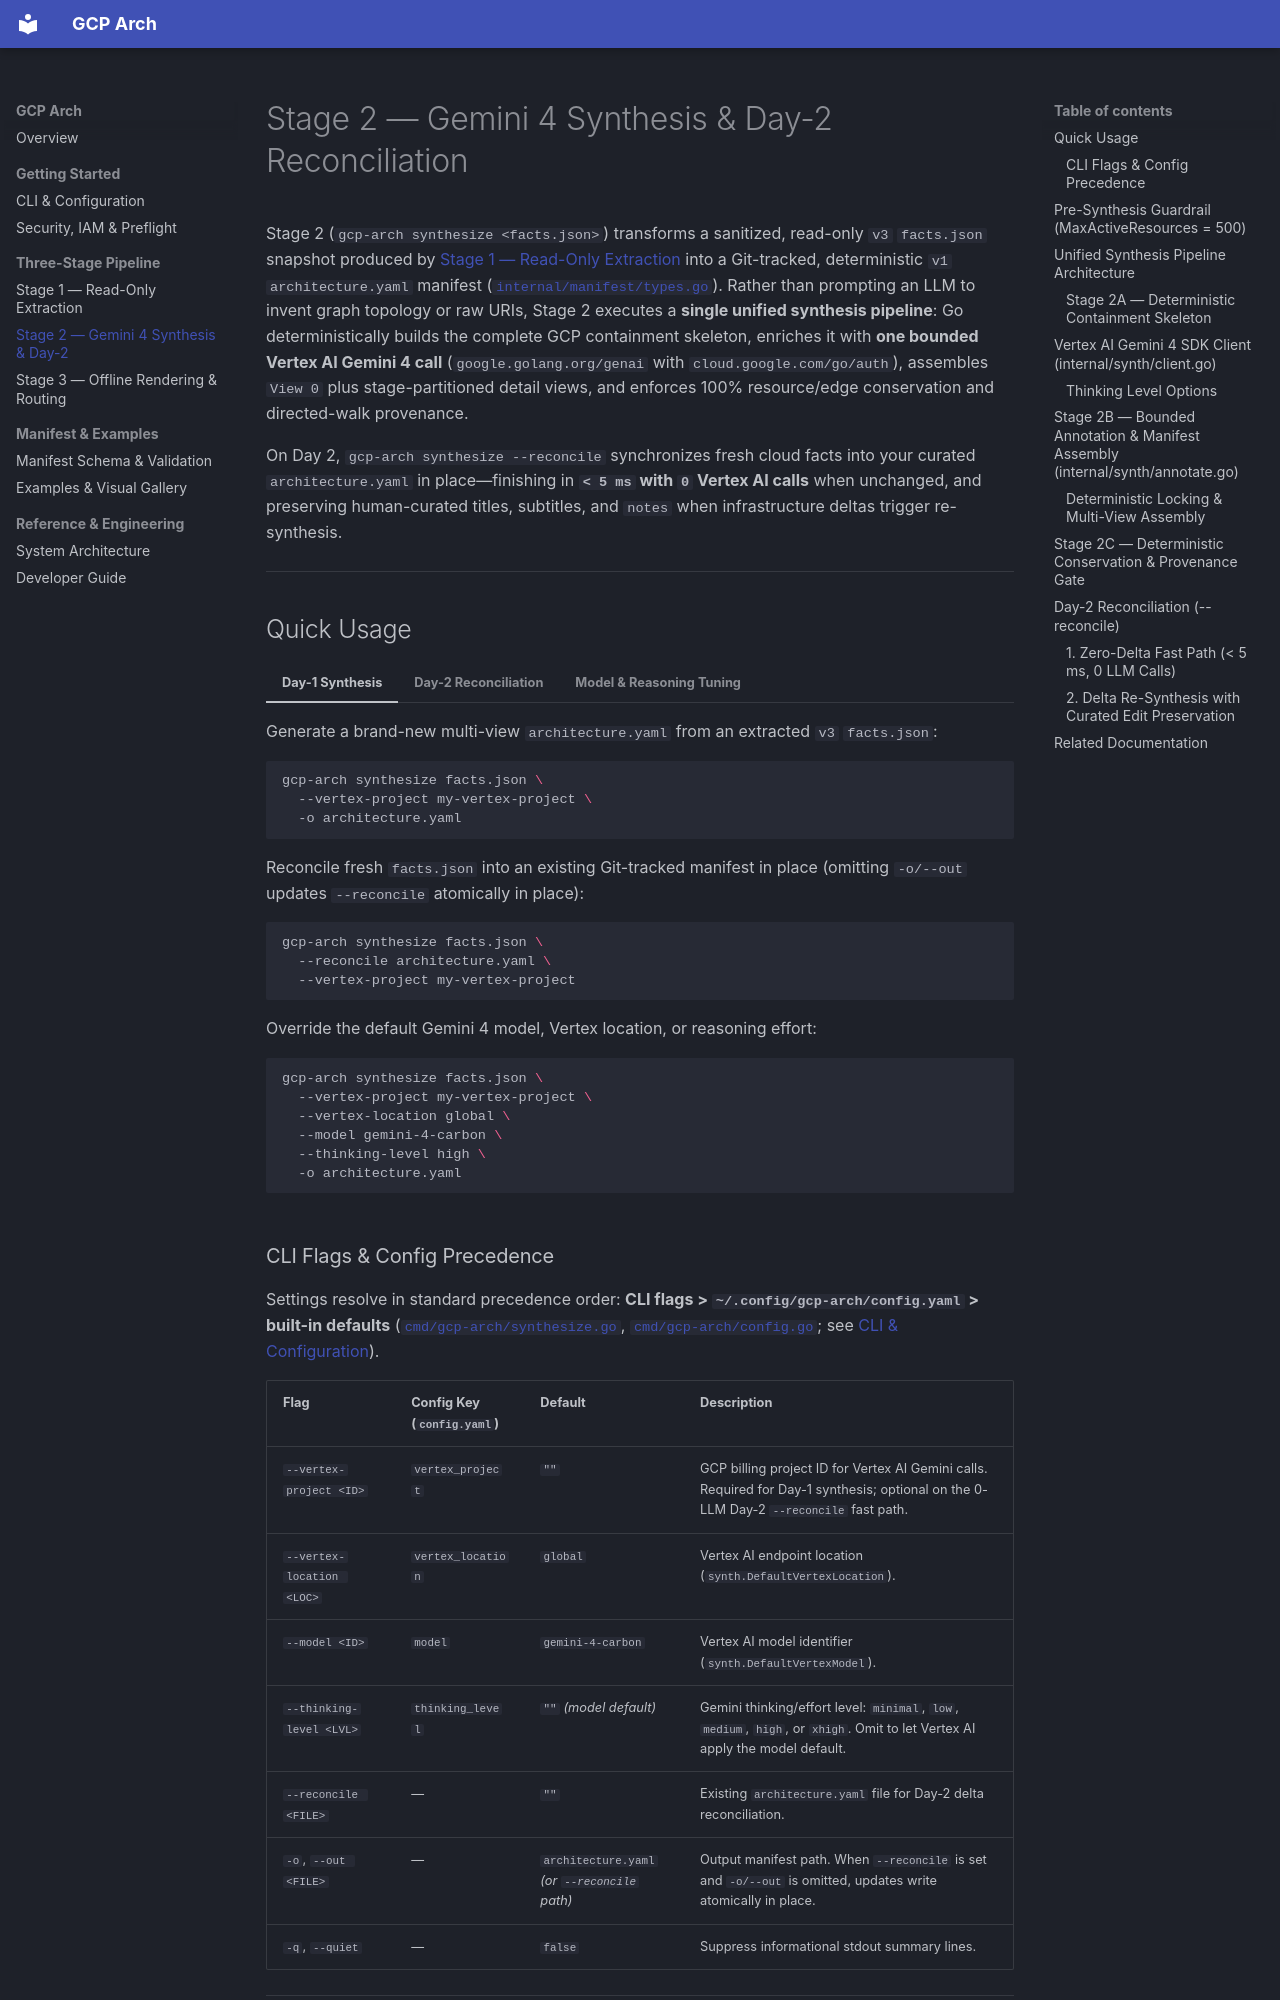

repository: arrase/gcp-arch · page: synthesis/index.html · generator: mkdocs

# Stage 2 — Gemini 4 Synthesis & Day-2 Reconciliation

Stage 2 (`gcp-arch synthesize <facts.json>`) transforms a sanitized, read-only `v3` `facts.json` snapshot produced by [Stage 1 — Read-Only Extraction](extraction.md) into a Git-tracked, deterministic `v1` `architecture.yaml` manifest ([`internal/manifest/types.go`](https://github.com/arrase/gcp-arch/blob/main/internal/manifest/types.go)). Rather than prompting an LLM to invent graph topology or raw URIs, Stage 2 executes a **single unified synthesis pipeline**: Go deterministically builds the complete GCP containment skeleton, enriches it with **one bounded Vertex AI Gemini 4 call** (`google.golang.org/genai` with `cloud.google.com/go/auth`), assembles `View 0` plus stage-partitioned detail views, and enforces 100% resource/edge conservation and directed-walk provenance.

On Day 2, `gcp-arch synthesize --reconcile` synchronizes fresh cloud facts into your curated `architecture.yaml` in place—finishing in **`< 5 ms` with `0` Vertex AI calls** when unchanged, and preserving human-curated titles, subtitles, and `notes` when infrastructure deltas trigger re-synthesis.

---

## Quick Usage

=== "Day-1 Synthesis"

    Generate a brand-new multi-view `architecture.yaml` from an extracted `v3` `facts.json`:
    ```bash
    gcp-arch synthesize facts.json \
      --vertex-project my-vertex-project \
      -o architecture.yaml
    ```

=== "Day-2 Reconciliation"

    Reconcile fresh `facts.json` into an existing Git-tracked manifest in place (omitting `-o/--out` updates `--reconcile` atomically in place):
    ```bash
    gcp-arch synthesize facts.json \
      --reconcile architecture.yaml \
      --vertex-project my-vertex-project
    ```

=== "Model & Reasoning Tuning"

    Override the default Gemini 4 model, Vertex location, or reasoning effort:
    ```bash
    gcp-arch synthesize facts.json \
      --vertex-project my-vertex-project \
      --vertex-location global \
      --model gemini-4-carbon \
      --thinking-level high \
      -o architecture.yaml
    ```

### CLI Flags & Config Precedence

Settings resolve in standard precedence order: **CLI flags > `~/.config/gcp-arch/config.yaml` > built-in defaults** ([`cmd/gcp-arch/synthesize.go`](https://github.com/arrase/gcp-arch/blob/main/cmd/gcp-arch/synthesize.go), [`cmd/gcp-arch/config.go`](https://github.com/arrase/gcp-arch/blob/main/cmd/gcp-arch/config.go); see [CLI & Configuration](cli_configuration.md)).

| Flag | Config Key (`config.yaml`) | Default | Description |
| :--- | :--- | :--- | :--- |
| `--vertex-project <ID>` | `vertex_project` | `""` | GCP billing project ID for Vertex AI Gemini calls. Required for Day-1 synthesis; optional on the 0-LLM Day-2 `--reconcile` fast path. |
| `--vertex-location <LOC>` | `vertex_location` | `global` | Vertex AI endpoint location (`synth.DefaultVertexLocation`). |
| `--model <ID>` | `model` | `gemini-4-carbon` | Vertex AI model identifier (`synth.DefaultVertexModel`). |
| `--thinking-level <LVL>` | `thinking_level` | `""` *(model default)* | Gemini thinking/effort level: `minimal`, `low`, `medium`, `high`, or `xhigh`. Omit to let Vertex AI apply the model default. |
| `--reconcile <FILE>` | — | `""` | Existing `architecture.yaml` file for Day-2 delta reconciliation. |
| `-o`, `--out <FILE>` | — | `architecture.yaml` *(or `--reconcile` path)* | Output manifest path. When `--reconcile` is set and `-o/--out` is omitted, updates write atomically in place. |
| `-q`, `--quiet` | — | `false` | Suppress informational stdout summary lines. |

---
